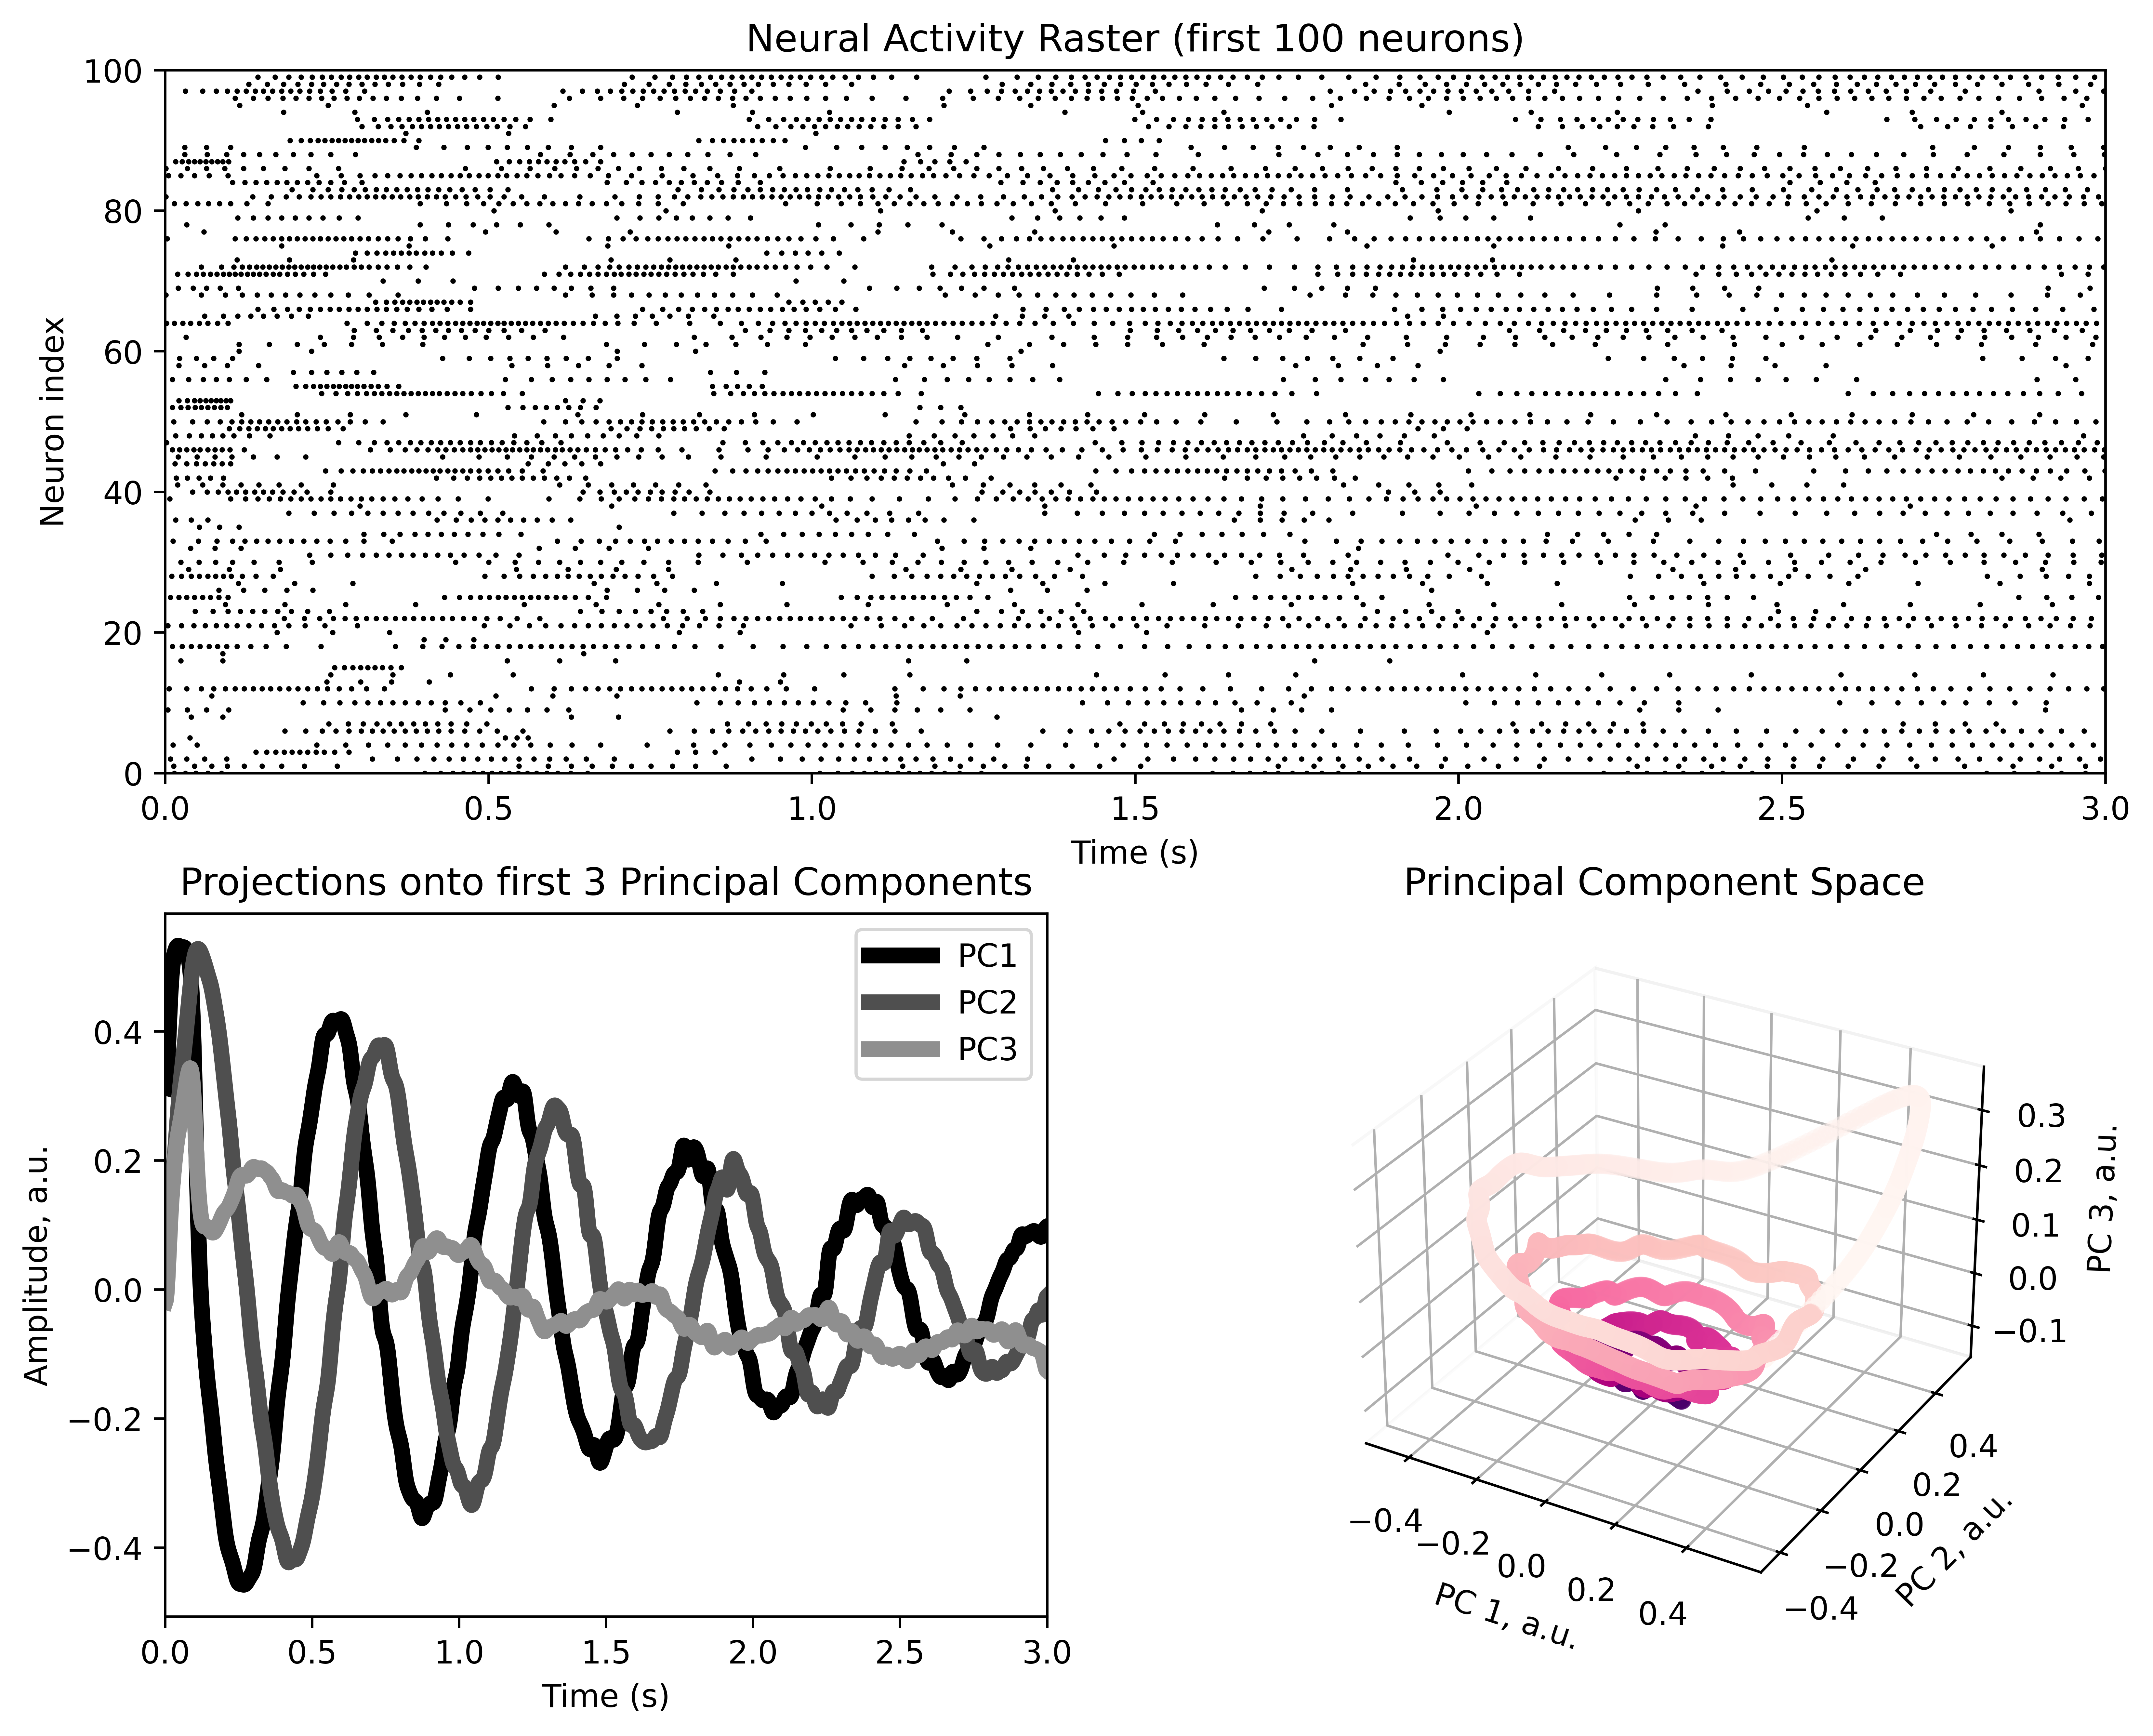

This chart was generated by the following Python code:
#!/usr/bin/env python3
# -*- coding: utf-8 -*-
"""
Created on Fri Aug 16 23:53:30 2024

@author: seba

This script models and analyzes neural dynamics in a simulated network using Nengo, focusing on the emergence and representation of oscillatory activity within a neural ensemble. The process begins by defining a neural network where an initial brief input pulse triggers sustained oscillations through feedback connections. The simulation captures the firing patterns of neurons over time, which are then processed to smooth the activity for further analysis.

To understand the underlying structure of these neural activities, principal component analysis (PCA) is employed. PCA reduces the high-dimensional neural data to its most significant components, providing insights into the dominant patterns of neural dynamics. The first three principal components are examined in detail, revealing how the neural population’s activity evolves over time.

Visualization of the results is twofold: first, a raster plot displays the firing activity of individual neurons, highlighting the temporal structure of the network’s oscillations. Second, the principal components are plotted against time and in a 3D space, offering a clear view of how the network’s collective dynamics unfold in reduced dimensions. The use of time as a color gradient in the 3D plot connects the neural activity patterns to their temporal evolution, making it easier to track the progression of neural states.

Overall, this script demonstrates how a combination of simulation, data processing, and dimensionality reduction techniques can be used to explore and visualize the complex dynamics of neural networks, providing a deeper understanding of their emergent behaviors.

"""

import nengo
import numpy as np
import matplotlib.pyplot as plt
from sklearn.decomposition import PCA
from scipy.ndimage import gaussian_filter1d

np.random.seed(22)

# Define your sampling interval
dt = 0.001  # Example: 1 ms
T  = 3.0    # simulation time, s

# Define the Nengo model
model = nengo.Network()
with model:
    # Create the ensemble for the oscillator
    neurons = nengo.Ensemble(n_neurons=500, dimensions=2, 
        max_rates=nengo.dists.Uniform(2, 100), neuron_type=nengo.LIF())

    # Create an input signal that gives a brief input pulse to start the oscillator
    stim = nengo.Node(lambda t: 1 if t < 0.1 else 0)
    # Connect the input signal to the neural ensemble
    nengo.Connection(stim, neurons[0])

    # Create the feedback connection
    nengo.Connection(neurons, neurons, transform=[[1, 1], [-1, 1]], synapse=0.1)

    # Probe the neural activity
    probe = nengo.Probe(neurons.neurons)

# Run the simulation
with nengo.Simulator(model, dt=dt) as sim:
    sim.run(T)

# Retrieve and process the neural data
neural_data = np.array(sim.data[probe], copy=True)
neural_data[neural_data == 1000] = 1

# Define the desired smoothing window in seconds
smoothing_window = 0.01  # Example: 10 ms

# Calculate sigma in terms of the number of samples
sigma = smoothing_window / dt

# Smooth the data using the calculated sigma
neural_data_filt = gaussian_filter1d(neural_data, sigma=sigma, axis=0)

# Create a figure with three subplots
fig = plt.figure(figsize=(11, 9), dpi=700)

# Plot each trace as black dots in the first subplot (big raster plot)
ax1 = fig.add_subplot(2, 1, 1)
for i in range(100):
    spike_times = sim.trange()[neural_data[:, i] > 0]
    ax1.scatter(spike_times, np.full_like(spike_times, i), color='black', s=0.5)
ax1.set_xlabel('Time (s)')
ax1.set_ylabel('Neuron index')
ax1.set_title('Neural Activity Raster (first 100 neurons)')
ax1.set_xlim(0, T)  # Limit x-axis from 0 to T
ax1.set_ylim(0, 100)  # Limit x-axis from 0 to T

# Perform PCA on the time dimension of the raster data
pca = PCA(n_components=3)
pca_result = pca.fit_transform(neural_data_filt)

# Plot PC1 vs. time, PC2 vs. time, and PC3 vs. time in the second subplot with appealing colors
ax2 = fig.add_subplot(2, 2, 3)
ax2.plot(sim.trange(), pca_result[:, 0], label='PC1', color='#000000', linewidth=5)  # Pure Black
ax2.plot(sim.trange(), pca_result[:, 1], label='PC2', color='#4F4F4F', linewidth=5)  # Dark Gray
ax2.plot(sim.trange(), pca_result[:, 2], label='PC3', color='#8F8F8F', linewidth=5)  # Medium Gray
ax2.set_xlabel('Time (s)')
ax2.set_ylabel('Amplitude, a.u.')
ax2.set_title('Projections onto first 3 Principal Components')
ax2.legend()
ax2.set_xlim(0, T)  # Limit x-axis from 0 to T


# Plot PC1 vs. PC2 vs. PC3 in the third subplot (3D plot) with color corresponding to time
ax3 = fig.add_subplot(2, 2, 4, projection='3d')

# Use the time vector (sim.trange()) as the color, with a grayscale colormap
sc = ax3.scatter(pca_result[:, 0], pca_result[:, 1], pca_result[:, 2], 
                 c=sim.trange(), cmap='RdPu', linewidth=2)

# Remove the gray grid background
ax3.xaxis.pane.set_facecolor((1.0, 1.0, 1.0, 0.0))
ax3.yaxis.pane.set_facecolor((1.0, 1.0, 1.0, 0.0))
ax3.zaxis.pane.set_facecolor((1.0, 1.0, 1.0, 0.0))

ax3.set_xlabel('PC 1, a.u.')
ax3.set_ylabel('PC 2, a.u.')
ax3.set_zlabel('PC 3, a.u.')
ax3.set_title('Principal Component Space')

plt.show()
